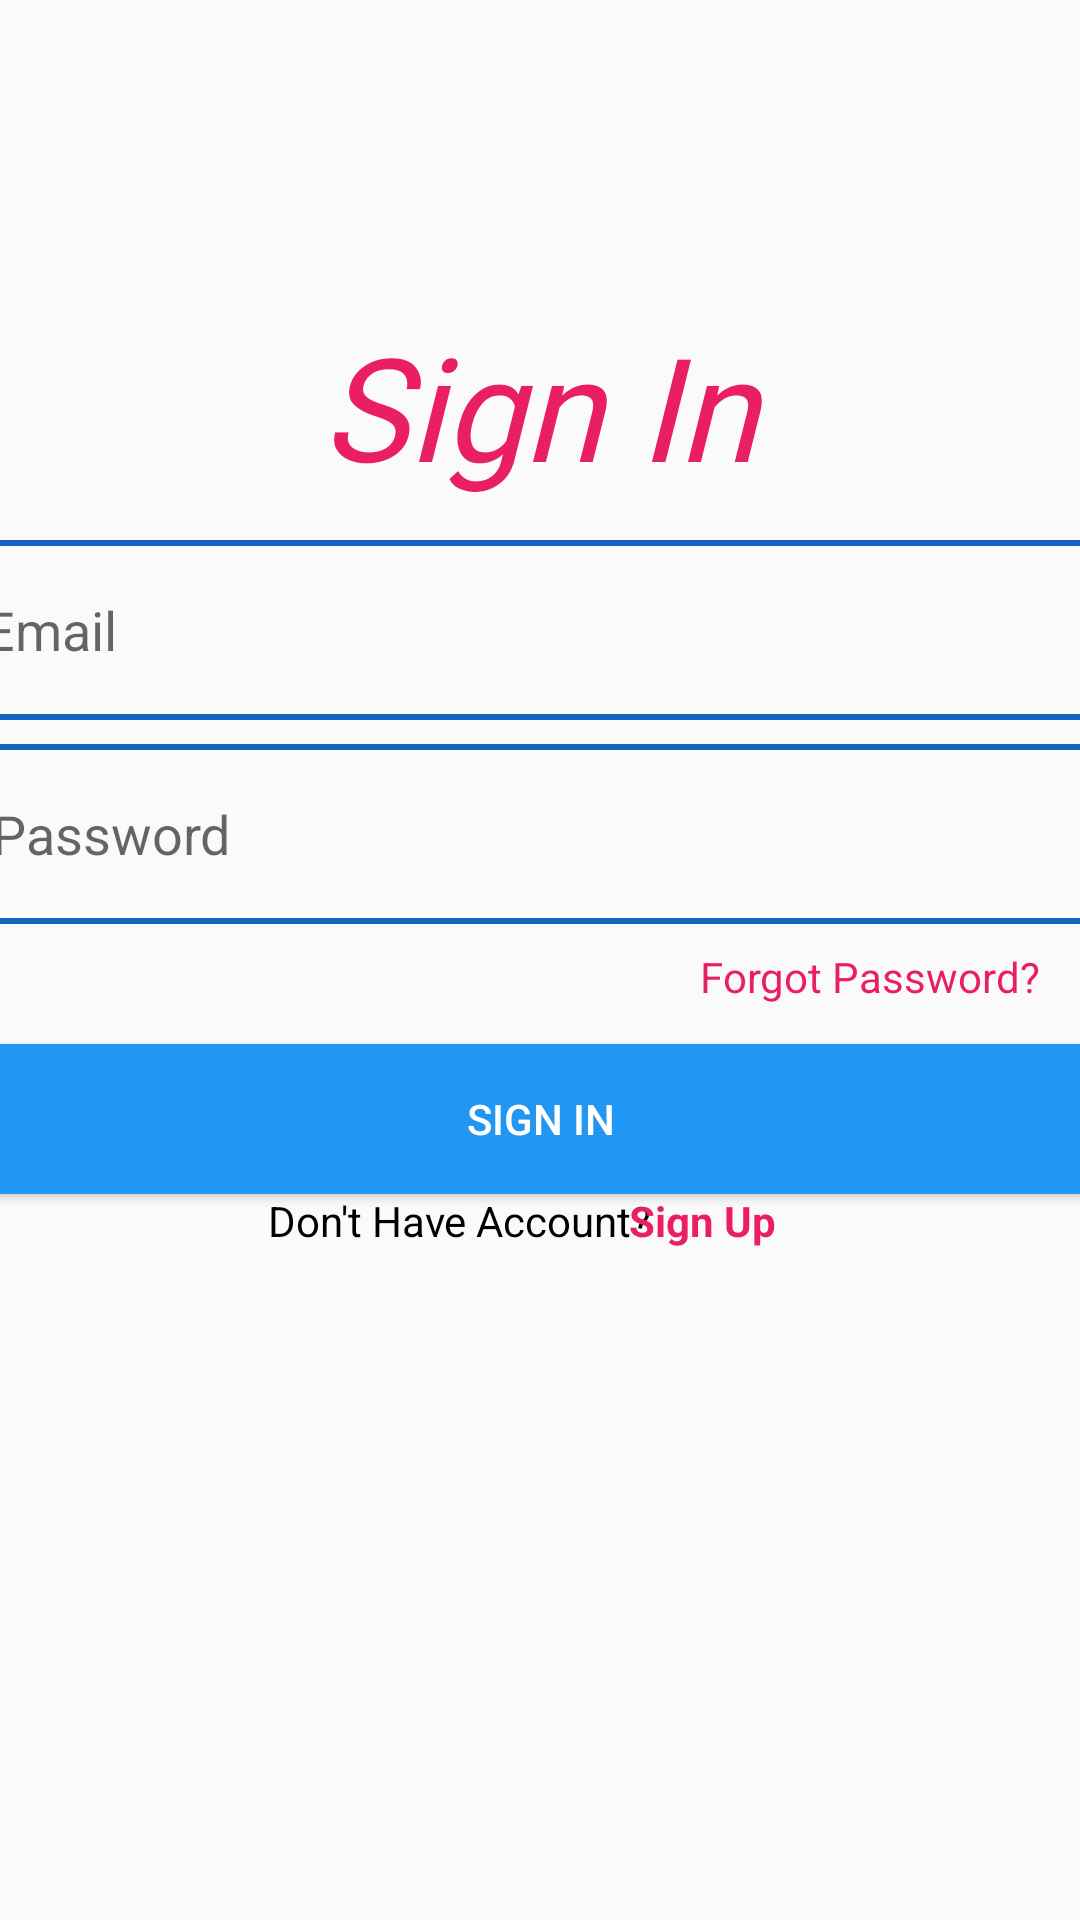

Layout XML and referenced resources for this Android screen:
<!-- AndroidManifest.xml: application theme Theme.Molt35App -->
<!-- res/layout/activity_sign_in.xml -->
<?xml version="1.0" encoding="utf-8"?>
<androidx.constraintlayout.widget.ConstraintLayout xmlns:android="http://schemas.android.com/apk/res/android"
    xmlns:app="http://schemas.android.com/apk/res-auto"
    xmlns:tools="http://schemas.android.com/tools"
    android:layout_width="match_parent"
    android:layout_height="match_parent"
    tools:context=".SignIn">

    <TextView
        android:id="@+id/textView"
        android:layout_width="222dp"
        android:layout_height="61dp"
        android:fontFamily="@font/aguafina_script"
        android:text="Sign In"
        android:textAlignment="center"
        android:textColor="#E91E63"
        android:textSize="48sp"
        android:textStyle="italic"
        app:layout_constraintBottom_toBottomOf="parent"
        app:layout_constraintEnd_toEndOf="parent"
        app:layout_constraintHorizontal_bias="0.497"
        app:layout_constraintStart_toStartOf="parent"
        app:layout_constraintTop_toTopOf="parent"
        app:layout_constraintVertical_bias="0.178" />

    <TextView
        android:id="@+id/textView3"
        android:layout_width="wrap_content"
        android:layout_height="wrap_content"
        android:layout_marginTop="8dp"
        android:text="Forgot Password?"
        android:textColor="#E91E63"
        app:layout_constraintEnd_toEndOf="parent"
        app:layout_constraintHorizontal_bias="0.946"
        app:layout_constraintStart_toStartOf="parent"
        app:layout_constraintTop_toBottomOf="@+id/editTextPass" />

    <TextView
        android:id="@+id/textView4"
        android:layout_width="wrap_content"
        android:layout_height="wrap_content"
        android:layout_marginStart="112dp"
        android:text="Don't Have Account?"
        android:textColor="#000000"
        app:layout_constraintBottom_toBottomOf="@+id/textViewSignUp"
        app:layout_constraintEnd_toStartOf="@+id/textViewSignUp"
        app:layout_constraintHorizontal_bias="0.75"
        app:layout_constraintStart_toStartOf="parent"
        app:layout_constraintTop_toTopOf="@+id/textViewSignUp"
        app:layout_constraintVertical_bias="0.0" />

    <TextView
        android:id="@+id/textViewSignUp"
        android:layout_width="wrap_content"
        android:layout_height="wrap_content"
        android:layout_marginStart="8dp"
        android:text="Sign Up"
        android:textColor="#E91E63"
        android:textStyle="bold"
        app:layout_constraintBottom_toBottomOf="parent"
        app:layout_constraintEnd_toEndOf="parent"
        app:layout_constraintHorizontal_bias="0.666"
        app:layout_constraintStart_toStartOf="parent"
        app:layout_constraintTop_toTopOf="parent"
        app:layout_constraintVertical_bias="0.64" />

    <EditText
        android:id="@+id/textEmail"
        android:layout_width="400dp"
        android:layout_height="60dp"
        android:layout_marginTop="16dp"
        android:background="@drawable/input_border"
        android:drawableLeft="@drawable/baseline_email_24"
        android:ems="10"
        android:hint="Email"
        android:inputType="text"
        android:paddingLeft="15dp"
        android:paddingTop="15dp"
        android:paddingRight="15dp"
        android:paddingBottom="15dp"
        app:layout_constraintBottom_toTopOf="@+id/editTextPass"
        app:layout_constraintEnd_toEndOf="parent"
        app:layout_constraintHorizontal_bias="0.519"
        app:layout_constraintStart_toStartOf="parent"
        app:layout_constraintTop_toBottomOf="@+id/textView" />

    <Button
        android:id="@+id/buttonSignIn"
        android:layout_width="400dp"
        android:layout_height="50dp"
        android:layout_marginTop="40dp"
        android:background="@drawable/btn_background"
        android:text="Sign In"
        android:textColor="#FFFFFF"
        app:layout_constraintEnd_toEndOf="parent"
        app:layout_constraintStart_toStartOf="parent"
        app:layout_constraintTop_toBottomOf="@+id/editTextPass" />

    <EditText
        android:id="@+id/editTextPass"
        android:layout_width="400dp"
        android:layout_height="60dp"
        android:layout_marginTop="8dp"
        android:background="@drawable/input_border"
        android:drawableLeft="@drawable/baseline_lock_24"
        android:ems="10"
        android:hint="Password"
        android:inputType="textPassword"
        android:paddingLeft="15dp"
        android:paddingTop="15dp"
        android:paddingRight="15dp"
        android:paddingBottom="15dp"
        app:layout_constraintEnd_toEndOf="parent"
        app:layout_constraintHorizontal_bias="0.454"
        app:layout_constraintStart_toStartOf="parent"
        app:layout_constraintTop_toBottomOf="@+id/textEmail" />

</androidx.constraintlayout.widget.ConstraintLayout>
<!-- resources referenced by this layout -->
<resources>
  <!-- drawable btn_background (drawable) -->
  <?xml version="1.0" encoding="utf-8"?>
  
  <shape xmlns:android="http://schemas.android.com/apk/res/android">
  
      <solid android:color="#2196F3"/>
      <corners android:radius="10dp"/>
  </shape>
  <!-- drawable input_border (drawable) -->
  <?xml version="1.0" encoding="utf-8"?>
  
  <shape xmlns:android="http://schemas.android.com/apk/res/android">
  
      <stroke android:color="#1565C0" android:width="2dp"/>
      <corners android:radius="10dp"/>
  </shape>
  <style name="Theme.Molt35App" parent="Base.Theme.Molt35App" />
  <style name="Base.Theme.Molt35App" parent="Theme.AppCompat.Light.NoActionBar">
          
          
      </style>
</resources>
